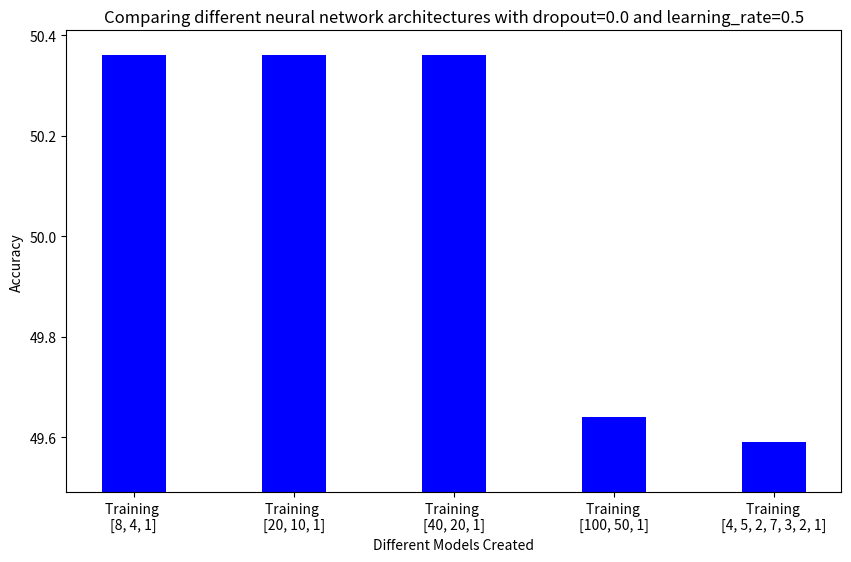

Reproduce this figure in Python.
import matplotlib.pyplot as plt
import numpy as np
import os

fig = plt.figure(figsize=(10, 6))

tests = ["Training \n[8, 4, 1]", "Training \n[20, 10, 1]", "Training \n[40, 20, 1]", "Training \n[100, 50, 1]", "Training \n[4, 5, 2, 7, 3, 2, 1]"]

accuracies = [50.36, 50.36, 50.36, 49.64, 49.59]
plt.bar(tests, accuracies, color="blue", width=0.4)

plt.xlabel("Different Models Created")
plt.ylabel("Accuracy")
plt.title("Comparing different neural network architectures with dropout=0.0 and learning_rate=0.5")
plt.ylim(min(accuracies)-.10, max(accuracies)+.05)

plt.show()